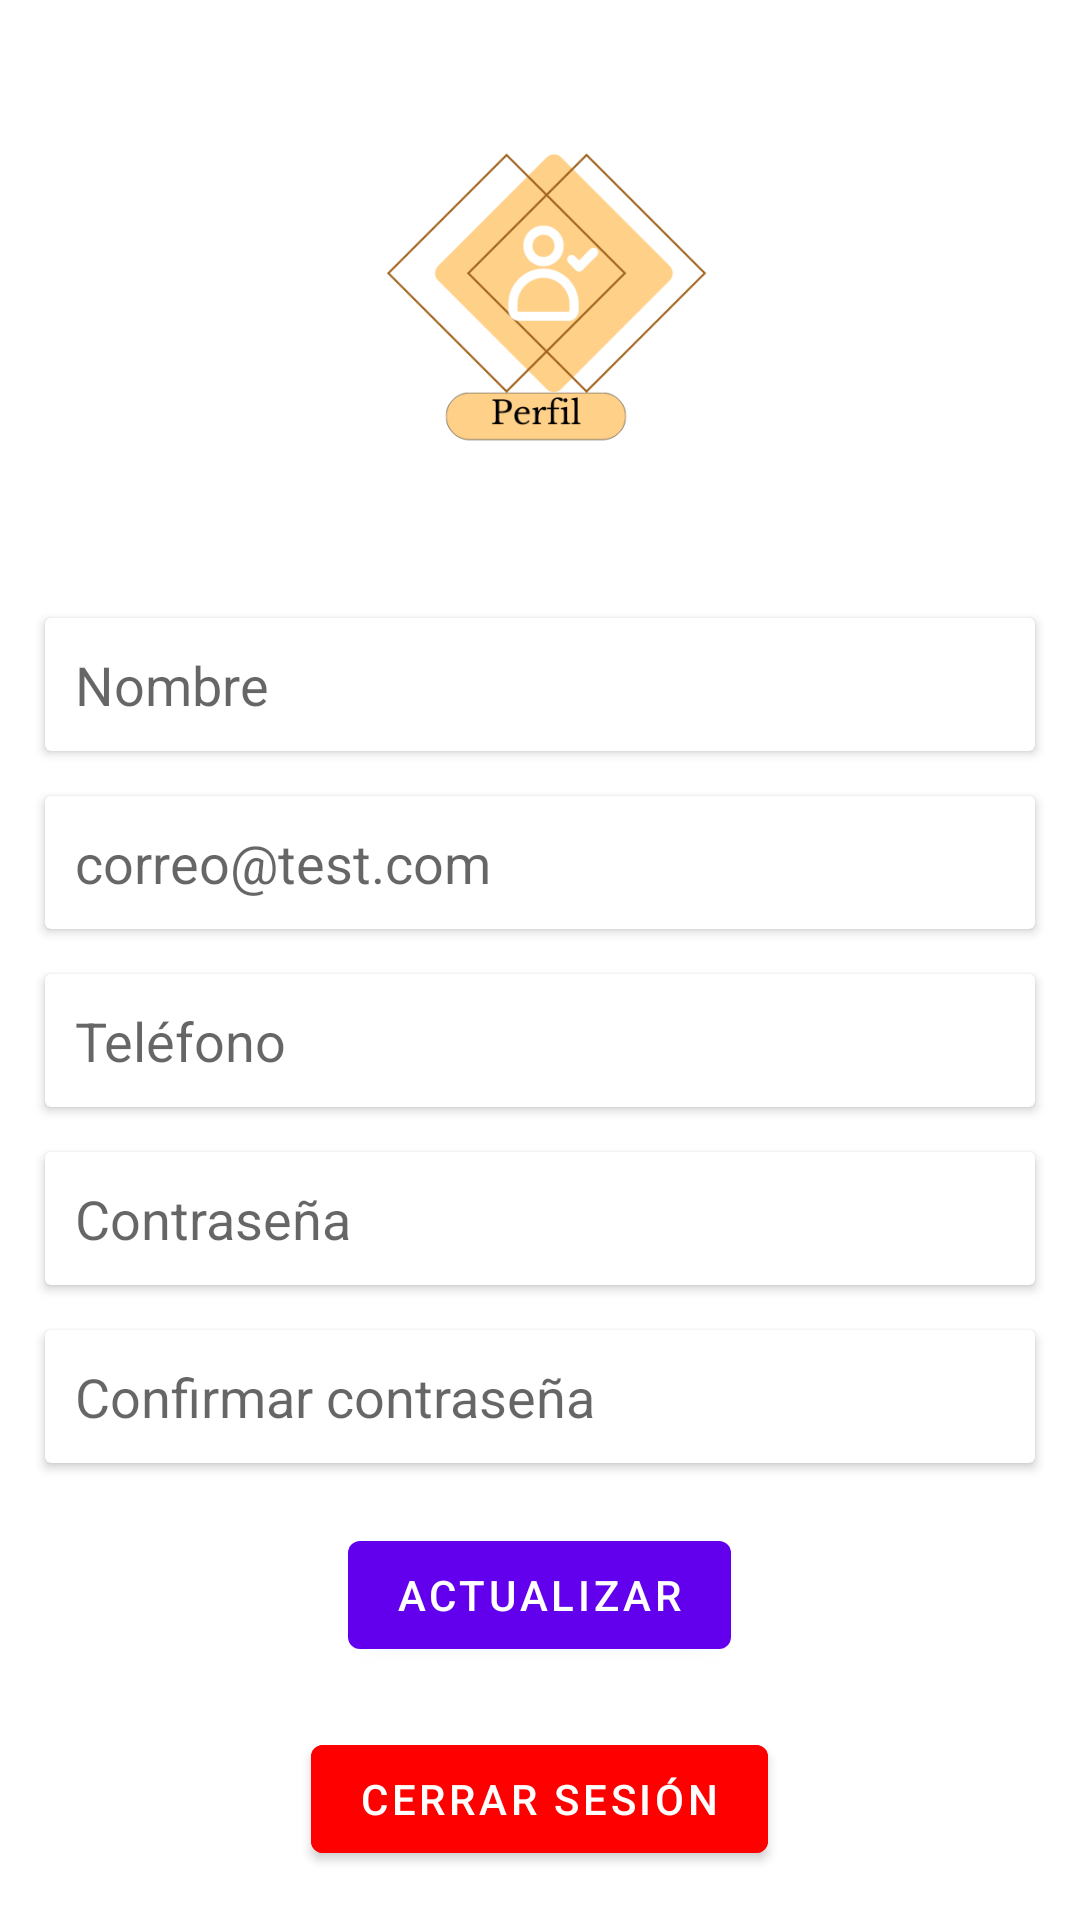

This screen was rendered from an Android layout file. Write that file and the resources it references.
<!-- AndroidManifest.xml: application theme Theme.MercaTec -->
<!-- res/layout/fragment_perfil.xml -->
<?xml version="1.0" encoding="utf-8"?>
<LinearLayout xmlns:android="http://schemas.android.com/apk/res/android"
    xmlns:app="http://schemas.android.com/apk/res-auto"
    xmlns:tools="http://schemas.android.com/tools"
    android:layout_width="match_parent"
    android:layout_height="match_parent"
    tools:context=".ui.perfil.PerfilFragment"
    android:orientation="vertical"
    android:gravity="center">

    <LinearLayout
        android:layout_width="wrap_content"
        android:layout_height="wrap_content"
        android:orientation="horizontal"
        android:layout_gravity="center">

        <ImageView
            android:layout_width="150dp"
            android:layout_height="150dp"
            android:src="@drawable/perfil"
            android:scaleType="fitCenter"/>

    </LinearLayout>

    <Space
        android:layout_width="match_parent"
        android:layout_height="25dp"/>

    <androidx.cardview.widget.CardView
        android:layout_width="match_parent"
        android:layout_height="wrap_content"
        android:layout_gravity="end"
        android:layout_marginTop="15dp"
        android:elevation="15dp"
        android:layout_marginStart="15dp"
        android:layout_marginEnd="15dp">

        <RelativeLayout
            android:layout_width="match_parent"
            android:layout_height="match_parent">

            <EditText
                android:id="@+id/tv_name_perfil"
                android:layout_width="match_parent"
                android:layout_height="wrap_content"
                android:layout_gravity="start"
                android:padding="10dp"
                android:hint="Nombre"
                android:background="@android:color/transparent"
                android:maxLines="1"
                android:enabled="false"/>

            <ImageView
                android:layout_width="wrap_content"
                android:layout_height="wrap_content"
                android:layout_marginEnd="10dp"
                android:layout_alignParentEnd="true"
                android:layout_centerVertical="true"
                android:src="@drawable/ic_edit"
                android:visibility="gone"/>
        </RelativeLayout>
    </androidx.cardview.widget.CardView>

    <androidx.cardview.widget.CardView
        android:layout_width="match_parent"
        android:layout_height="wrap_content"
        android:layout_gravity="end"
        android:elevation="15dp"
        android:layout_marginTop="15dp"
        android:layout_marginStart="15dp"
        android:layout_marginEnd="15dp">

        <RelativeLayout
            android:layout_width="match_parent"
            android:layout_height="match_parent"
            android:orientation="horizontal">

            <EditText
                android:id="@+id/tv_email_perfil"
                android:layout_width="match_parent"
                android:layout_height="wrap_content"
                android:layout_gravity="start"
                android:padding="10dp"
                android:hint="correo@test.com"
                android:background="@android:color/transparent"
                android:maxLines="1"
                android:inputType="textEmailAddress"
                android:enabled="false"
                tools:ignore="Deprecated" />

            <ImageView
                android:layout_width="wrap_content"
                android:layout_height="wrap_content"
                android:layout_marginEnd="10dp"
                android:layout_alignParentEnd="true"
                android:layout_centerVertical="true"
                android:src="@drawable/ic_edit"
                android:visibility="gone">

            </ImageView>
        </RelativeLayout>
    </androidx.cardview.widget.CardView>

    <androidx.cardview.widget.CardView
        android:layout_width="match_parent"
        android:layout_height="wrap_content"
        android:layout_gravity="end"
        android:elevation="15dp"
        android:layout_marginTop="15dp"
        android:layout_marginStart="15dp"
        android:layout_marginEnd="15dp">

        <RelativeLayout
            android:layout_width="match_parent"
            android:layout_height="match_parent"
            android:orientation="horizontal">

            <EditText
                android:id="@+id/tv_phone_perfil"
                android:layout_width="match_parent"
                android:layout_height="wrap_content"
                android:layout_gravity="start"
                android:padding="10dp"
                android:hint="Teléfono"
                android:background="@android:color/transparent"
                android:maxLines="1"
                android:inputType="phone"
                android:enabled="false"
                android:maxLength="10"/>

            <ImageView
                android:id="@+id/iv_edit_phone"
                android:layout_width="wrap_content"
                android:layout_height="wrap_content"
                android:layout_marginEnd="10dp"
                android:layout_alignParentEnd="true"
                android:layout_centerVertical="true"
                android:src="@drawable/ic_edit">

            </ImageView>
        </RelativeLayout>
    </androidx.cardview.widget.CardView>

    <androidx.cardview.widget.CardView
        android:layout_width="match_parent"
        android:layout_height="wrap_content"
        android:layout_gravity="end"
        android:elevation="15dp"
        android:layout_marginTop="15dp"
        android:layout_marginStart="15dp"
        android:layout_marginEnd="15dp">

        <RelativeLayout
            android:layout_width="match_parent"
            android:layout_height="match_parent"
            android:orientation="horizontal">

            <EditText
                android:id="@+id/tv_password_perfil"
                android:layout_width="match_parent"
                android:layout_height="wrap_content"
                android:layout_gravity="left"
                android:padding="10dp"
                android:hint="Contraseña"
                android:background="@android:color/transparent"
                android:maxLines="1"
                android:inputType="textPassword"
                android:enabled="false"/>

            <ImageView
                android:id="@+id/iv_edit_password"
                android:layout_width="wrap_content"
                android:layout_height="wrap_content"
                android:layout_marginEnd="10dp"
                android:layout_alignParentEnd="true"
                android:layout_centerVertical="true"
                android:src="@drawable/ic_edit">

            </ImageView>
        </RelativeLayout>
    </androidx.cardview.widget.CardView>

    <androidx.cardview.widget.CardView
        android:id="@+id/card_confirm_password_perfil"
        android:layout_width="match_parent"
        android:layout_height="wrap_content"
        android:layout_gravity="right"
        android:elevation="15dp"
        android:layout_marginTop="15dp"
        android:layout_marginStart="15dp"
        android:layout_marginEnd="15dp">

        <RelativeLayout
            android:layout_width="match_parent"
            android:layout_height="match_parent"
            android:orientation="horizontal">

            <EditText
                android:id="@+id/tv_confirm_password_perfil"
                android:layout_width="match_parent"
                android:layout_height="wrap_content"
                android:layout_gravity="left"
                android:padding="10dp"
                android:hint="Confirmar contraseña"
                android:background="@android:color/transparent"
                android:maxLines="1"
                android:inputType="textPassword"
                android:enabled="false"/>
        </RelativeLayout>
    </androidx.cardview.widget.CardView>

    <Button
        android:id="@+id/bt_update_perfil"
        android:layout_width="wrap_content"
        android:layout_height="wrap_content"
        android:layout_marginTop="20dp"
        android:text="Actualizar">
    </Button>

    <Button
        android:id="@+id/bt_logout_perfil"
        android:layout_width="wrap_content"
        android:layout_height="wrap_content"
        android:layout_marginTop="20dp"
        android:backgroundTint="#FF0000"
        android:textColor="@color/white"
        android:text="Cerrar Sesión">
    </Button>



</LinearLayout>
<!-- resources referenced by this layout -->
<resources>
  <!-- drawable perfil: png bitmap (drawable-v24, 16261 bytes) -->
  <style name="Theme.MercaTec" parent="Theme.MaterialComponents.DayNight.DarkActionBar">
          
          <item name="colorPrimary">@color/purple_500</item>
          <item name="colorPrimaryVariant">@color/purple_700</item>
          <item name="colorOnPrimary">@color/white</item>
          
          <item name="colorSecondary">@color/teal_200</item>
          <item name="colorSecondaryVariant">@color/teal_700</item>
          <item name="colorOnSecondary">@color/black</item>
          
          <item name="android:statusBarColor">?attr/colorPrimaryVariant</item>
          
      </style>
  <!-- not gathered from this repository: default colours our renderer supplied (Android Studio template values) -->
  <color name="purple_500">#FF6200EE</color>
  <color name="purple_700">#FF3700B3</color>
  <color name="teal_200">#FF03DAC5</color>
  <color name="teal_700">#FF018786</color>
  <color name="black">#FF000000</color>
  <color name="white">#FFFFFFFF</color>
</resources>
